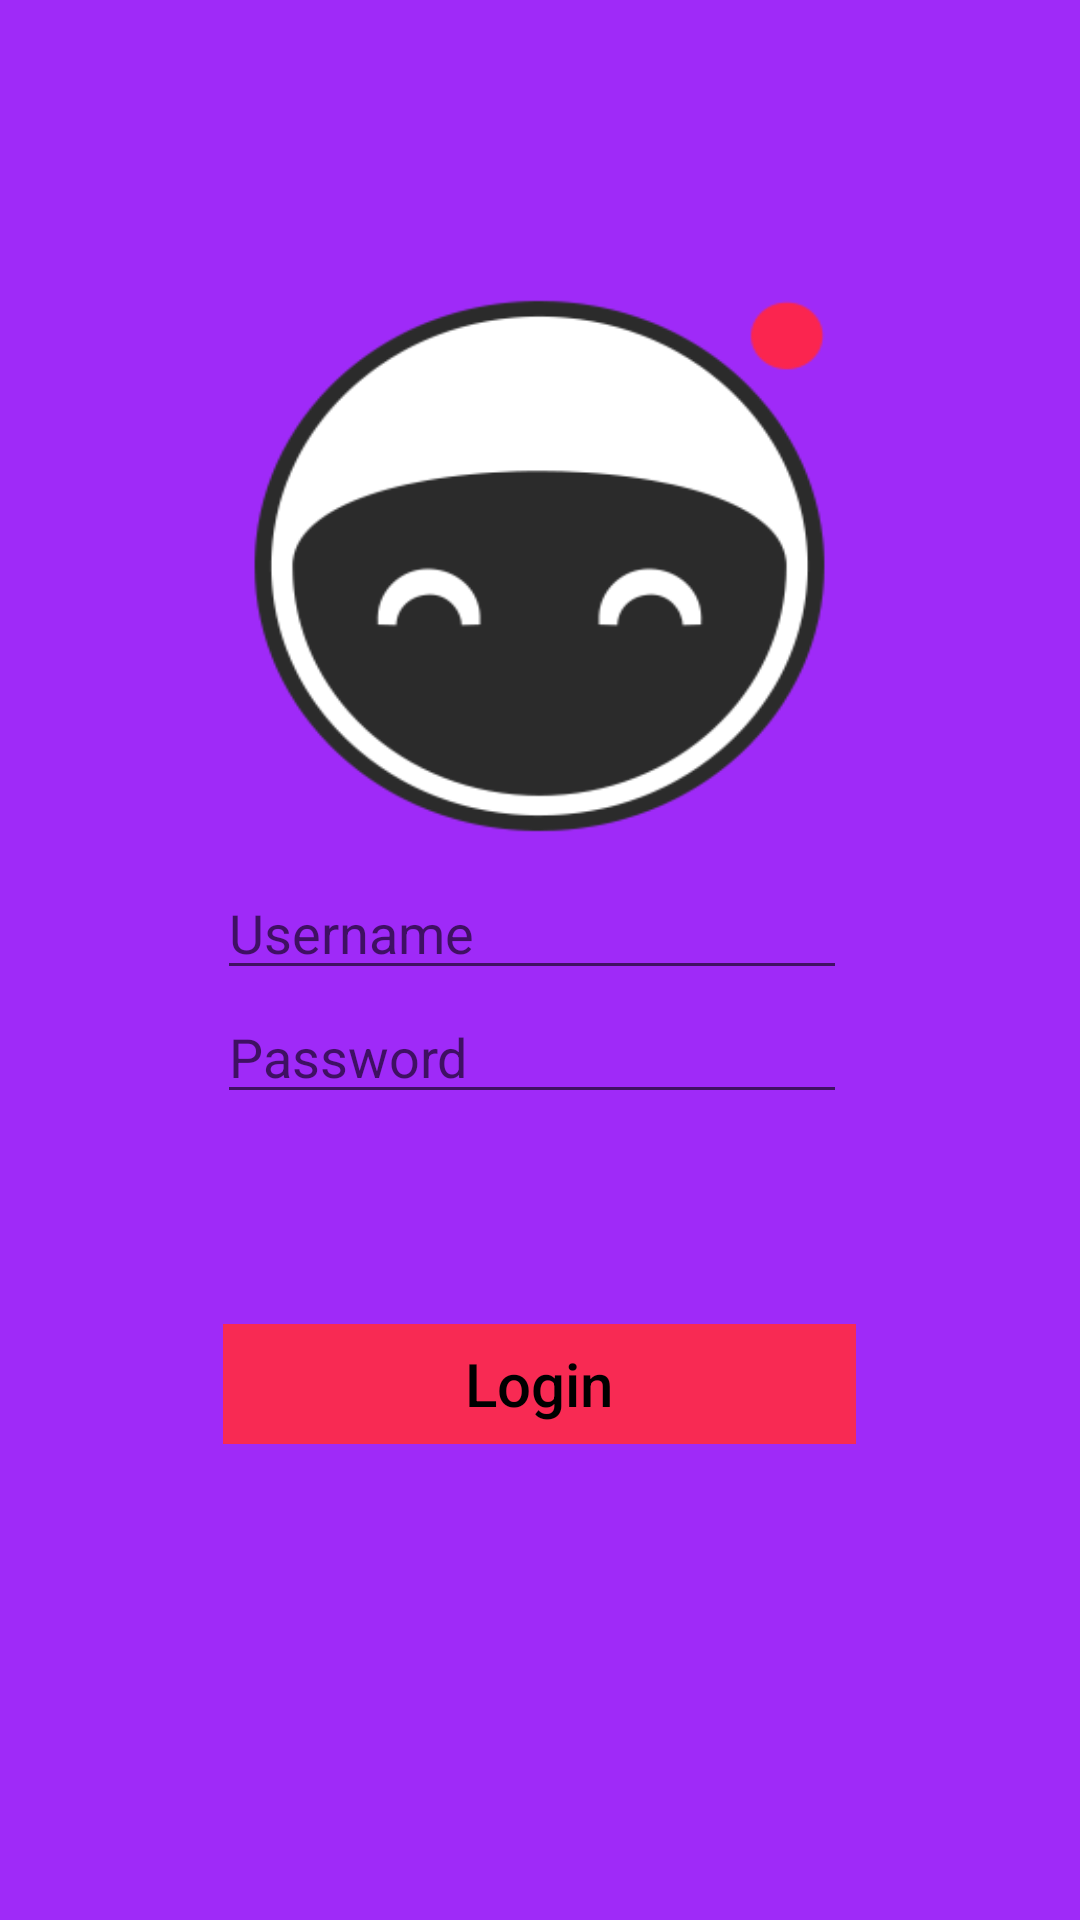

Produce the Android XML layout that renders to this screen, including the resource entries it uses.
<!-- AndroidManifest.xml: application theme AppTheme -->
<!-- res/layout/fragment_login.xml -->
<?xml version="1.0" encoding="utf-8"?>
<RelativeLayout xmlns:android="http://schemas.android.com/apk/res/android"
    android:layout_width="match_parent"
    android:layout_height="match_parent"
    android:orientation="vertical"
    android:background="@color/backgroud_login">
<LinearLayout
    android:layout_width="wrap_content"
    android:layout_height="wrap_content"
    android:orientation="vertical"
    android:layout_gravity="center_vertical|center_horizontal"
    android:layout_centerInParent="true"
    android:id="@+id/login_form">
    <ImageView
        android:layout_width="215dp"
        android:layout_height="200dp"
        android:id="@+id/imageView"
        android:layout_above="@+id/linearLayout"
        android:layout_alignStart="@+id/linearLayout"
        android:background="@drawable/astro"/>
    <EditText
        android:layout_width="wrap_content"
        android:layout_height="wrap_content"
        android:inputType="textPersonName"
        android:hint="Username"
        android:ems="10"
        android:id="@+id/edit_login" />

    <EditText
        android:layout_width="wrap_content"
        android:layout_height="wrap_content"
        android:inputType="textPassword"
        android:hint="Password"
        android:ems="10"
        android:id="@+id/edit_pass" />



    <Button
        android:layout_gravity="center_horizontal"
        android:id="@+id/login_btn"
        android:layout_marginTop="70dp"
        android:layout_marginBottom="70dp"
        android:text="Login"
        android:textColor="#000000"
        android:textSize="20sp"
        android:layout_width="211dp"
        android:layout_height="40dp"
        style="@style/Widget.AppCompat.Button.Borderless"
        android:background="@drawable/buttonshape"
        android:textAllCaps="false" />
</LinearLayout>
</RelativeLayout>
<!-- resources referenced by this layout -->
<resources>
  <color name="backgroud_login">#9f2af8</color>
  <!-- drawable astro: png bitmap (drawable, 11465 bytes) -->
  <!-- drawable buttonshape (drawable) -->
  <?xml version="1.0" encoding="utf-8"?>
  <ripple xmlns:android="http://schemas.android.com/apk/res/android"
      android:color="@color/white">
      <item>
          <shape
              android:shape="rectangle">
              <solid android:color="@color/primary_color" />
          </shape>
      </item>
  </ripple>
  <style name="AppTheme" parent="Theme.AppCompat.Light.DarkActionBar">
          
          <item name="colorPrimary">@color/secondary_dark_color</item>
          <item name="colorPrimaryDark">@color/secondary_grey</item>
          <item name="colorAccent">@color/colorAccent</item>
      </style>
  <color name="white">#FFFFFFFF</color>
  <color name="primary_color">#f82a53</color>
  <color name="secondary_dark_color">#111111</color>
  <color name="secondary_grey">#aaaaaa</color>
  <color name="colorAccent">#FF4081</color>
</resources>
